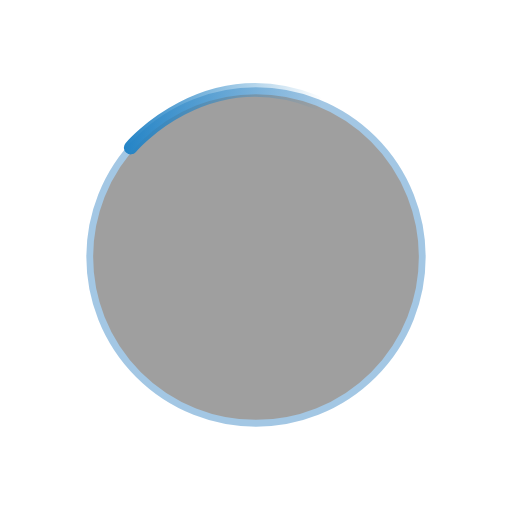
t = 0.00 s
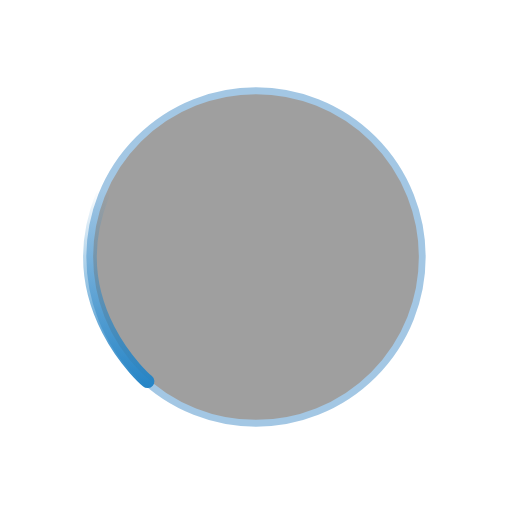
t = 0.20 s
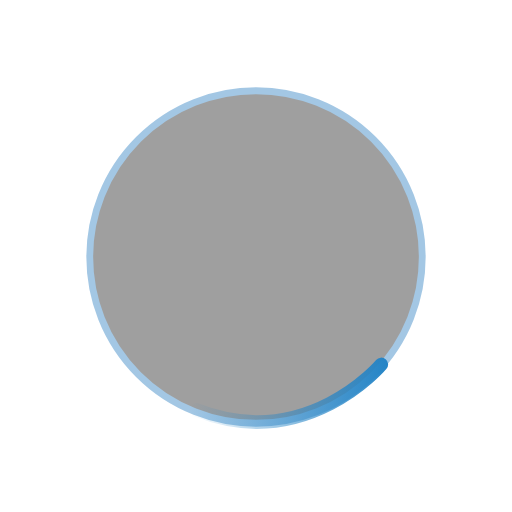
t = 0.40 s
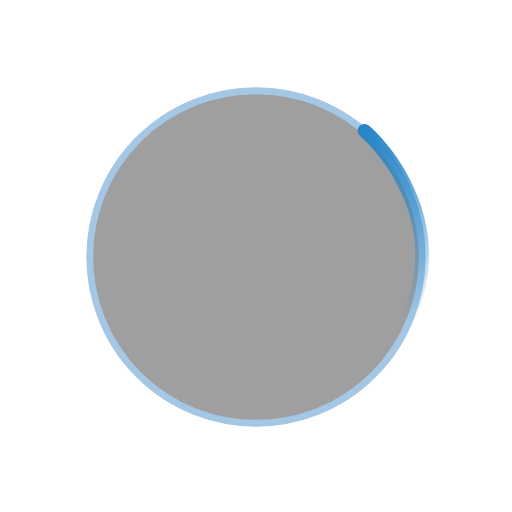
t = 0.60 s

The animated SVG that drew these frames (rendered in a browser with its animation timeline set to each time). Animation: 1 SMIL element (animateTransform=1); one cycle of 0.80 s, repeats indefinitely.

<svg xmlns="http://www.w3.org/2000/svg" xmlns:xlink="http://www.w3.org/1999/xlink" version="1.1" x="0px" y="0px" width="10px" height="150px" viewBox="0 0 150 150" enable-background="new 0 0 150 150" xml:space="preserve">

<g id="Layer_1">
	
		<circle opacity="0.4" fill="#121212" stroke="#1C75BC" stroke-width="2" stroke-linecap="square" stroke-linejoin="bevel" stroke-miterlimit="10" cx="75" cy="75.293" r="48.707"/>
</g>
<g id="Layer_2">
	<g>
		<linearGradient id="SVGID_1_" gradientUnits="userSpaceOnUse" x1="36.2957" y1="34.8138" x2="94.5114" y2="34.8138">
			<stop offset="0" style="stop-color:#2484C6"/>
			<stop offset="1" style="stop-color:#2484C6;stop-opacity:0"/>
		</linearGradient>
		<path fill="none" stroke="url(#SVGID_1_)" stroke-width="4" stroke-linecap="round" stroke-linejoin="bevel" d="M38.296,43.227    c0,0,21.86-26.035,54.216-13.336">
			<animateTransform attributeName="transform" attributeType="XML" type="rotate" from="0 75 75" to="-360 75 75" dur=".8s" repeatCount="indefinite"/>
		</path>
	</g>
</g>
</svg>
